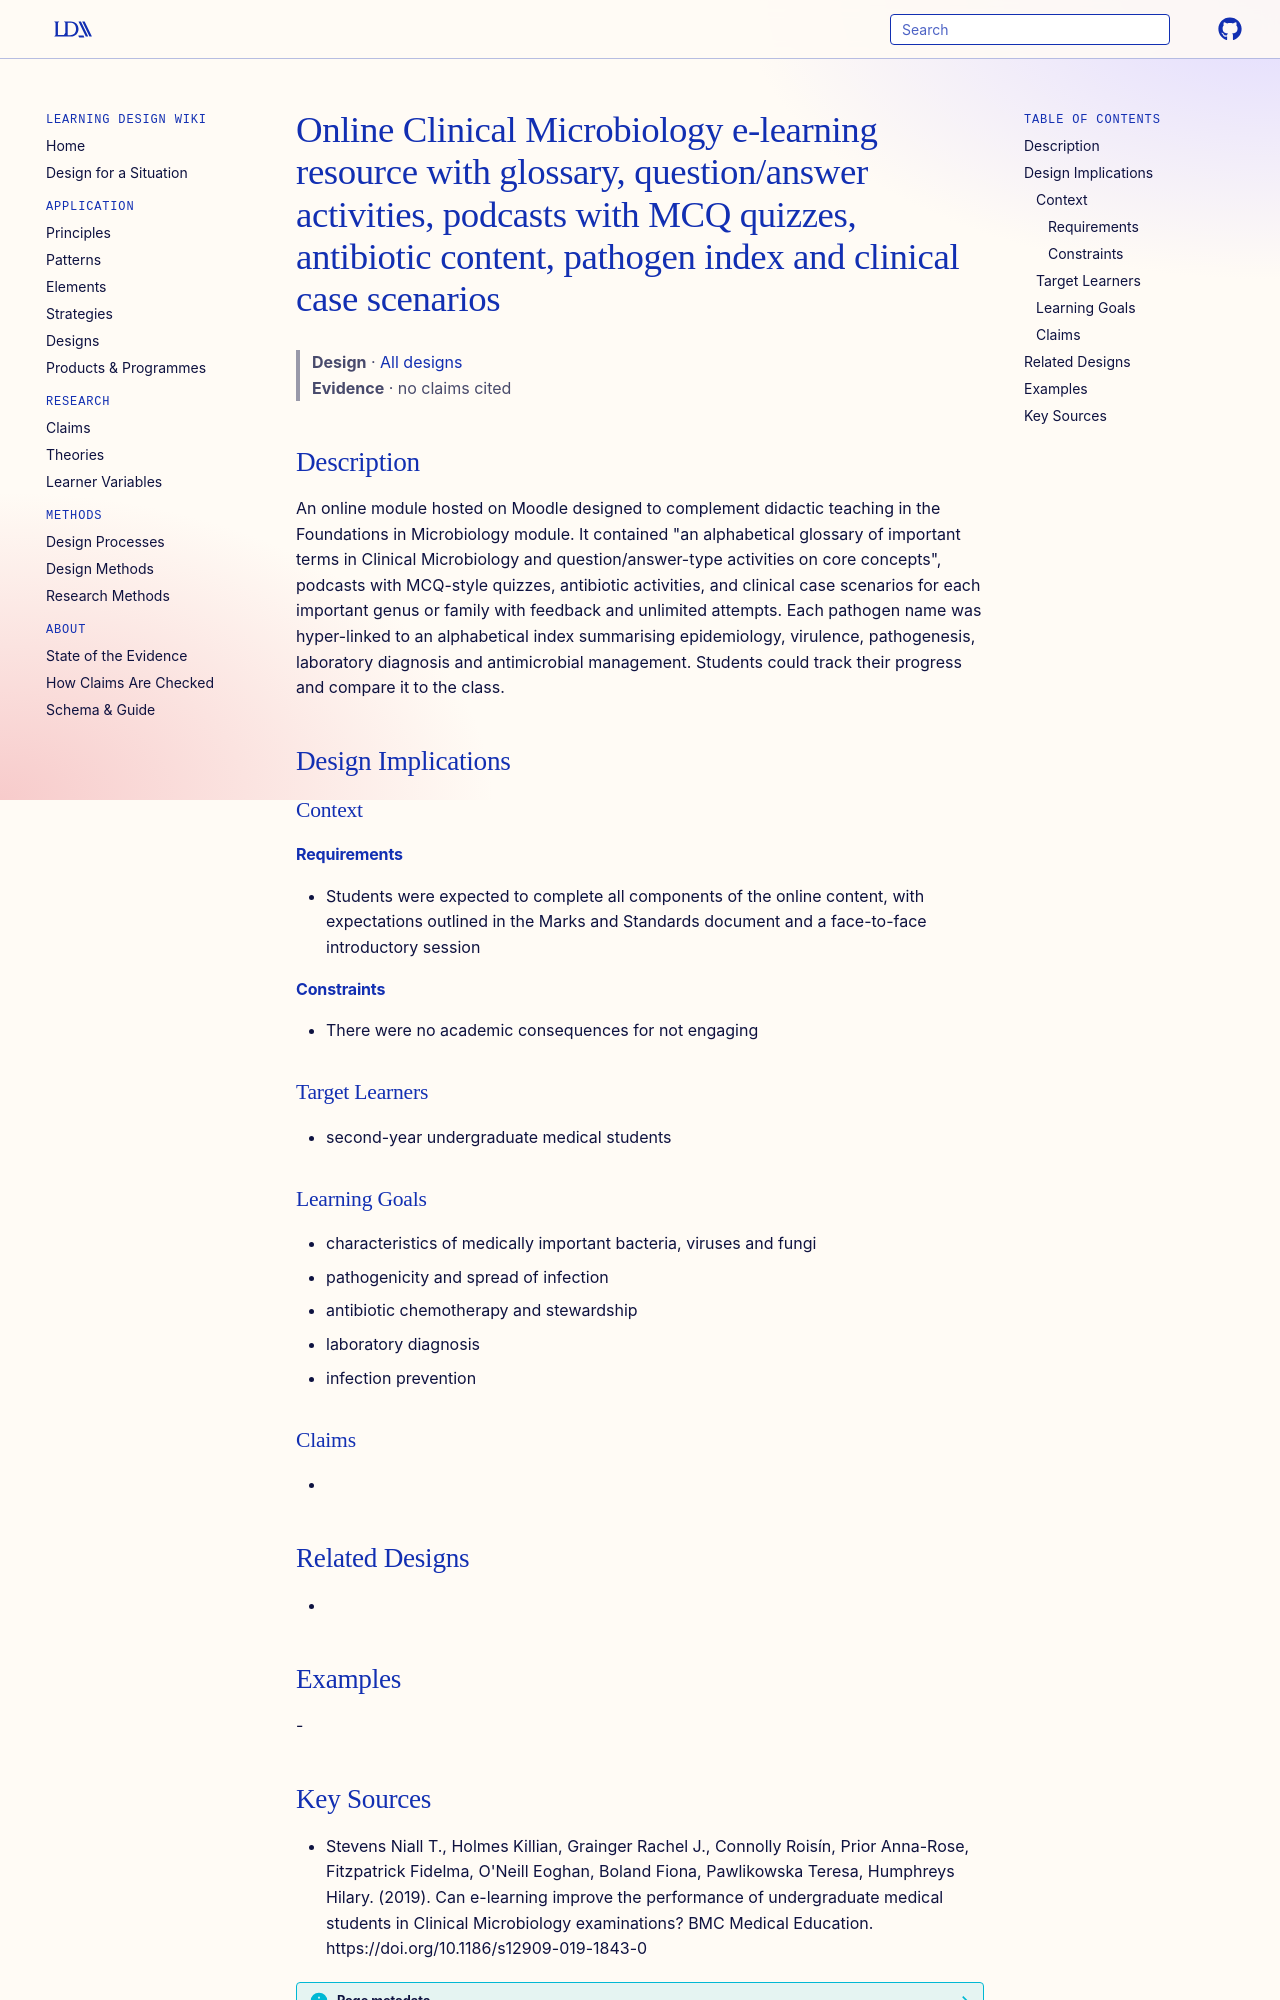

repository: Learning-Design-Alliance/learning-wiki · page: designs/fim-online-elearning-resource/index.html · generator: mkdocs

---
type: design
id: fim-online-elearning-resource
title: Online Clinical Microbiology e-learning resource with glossary, question/answer activities, podcasts with MCQ quizzes, antibiotic content, pathogen index and clinical case scenarios
description: An online module hosted on Moodle designed to complement didactic teaching in the Foundations in Microbiology module.
status: review
generated:
  by: "process:settle-candidates"
  at: 2026-11-08
sources:
  - id: stevens-niall-t-2019
    resource: "https://doi.org/10.1186/s12909-019-1843-0"
    title: "Stevens Niall T., Holmes Killian, Grainger Rachel J., Connolly Roisín, Prior Anna-Rose, Fitzpatrick Fidelma, O'Neill Eoghan, Boland Fiona, Pawlikowska Teresa, Humphreys Hilary. (2019). Can e-learning improve the performance of undergraduate medical students in Clinical Microbiology examinations? BMC Medical Education. https://doi.org/10.1186/s12909-019-1843-0"
    author: "Stevens Niall T., Holmes Killian, Grainger Rachel J., Connolly Roisín, Prior Anna-Rose, Fitzpatrick Fidelma, O'Neill Eoghan, Boland Fiona, Pawlikowska Teresa, Humphreys Hilary"
---

# Online Clinical Microbiology e-learning resource with glossary, question/answer activities, podcasts with MCQ quizzes, antibiotic content, pathogen index and clinical case scenarios

> **Design** · [All designs](index.md)
> **Evidence** · no claims cited

## Description
An online module hosted on Moodle designed to complement didactic teaching in the Foundations in Microbiology module. It contained "an alphabetical glossary of important terms in Clinical Microbiology and question/answer-type activities on core concepts", podcasts with MCQ-style quizzes, antibiotic activities, and clinical case scenarios for each important genus or family with feedback and unlimited attempts. Each pathogen name was hyper-linked to an alphabetical index summarising epidemiology, virulence, pathogenesis, laboratory diagnosis and antimicrobial management. Students could track their progress and compare it to the class.

## Design Implications

### Context
#### Requirements
- Students were expected to complete all components of the online content, with expectations outlined in the Marks and Standards document and a face-to-face introductory session
#### Constraints
- There were no academic consequences for not engaging

### Target Learners
- second-year undergraduate medical students

### Learning Goals
- characteristics of medically important bacteria, viruses and fungi
- pathogenicity and spread of infection
- antibiotic chemotherapy and stewardship
- laboratory diagnosis
- infection prevention

### Claims
- 

## Related Designs
- 

## Examples
-
